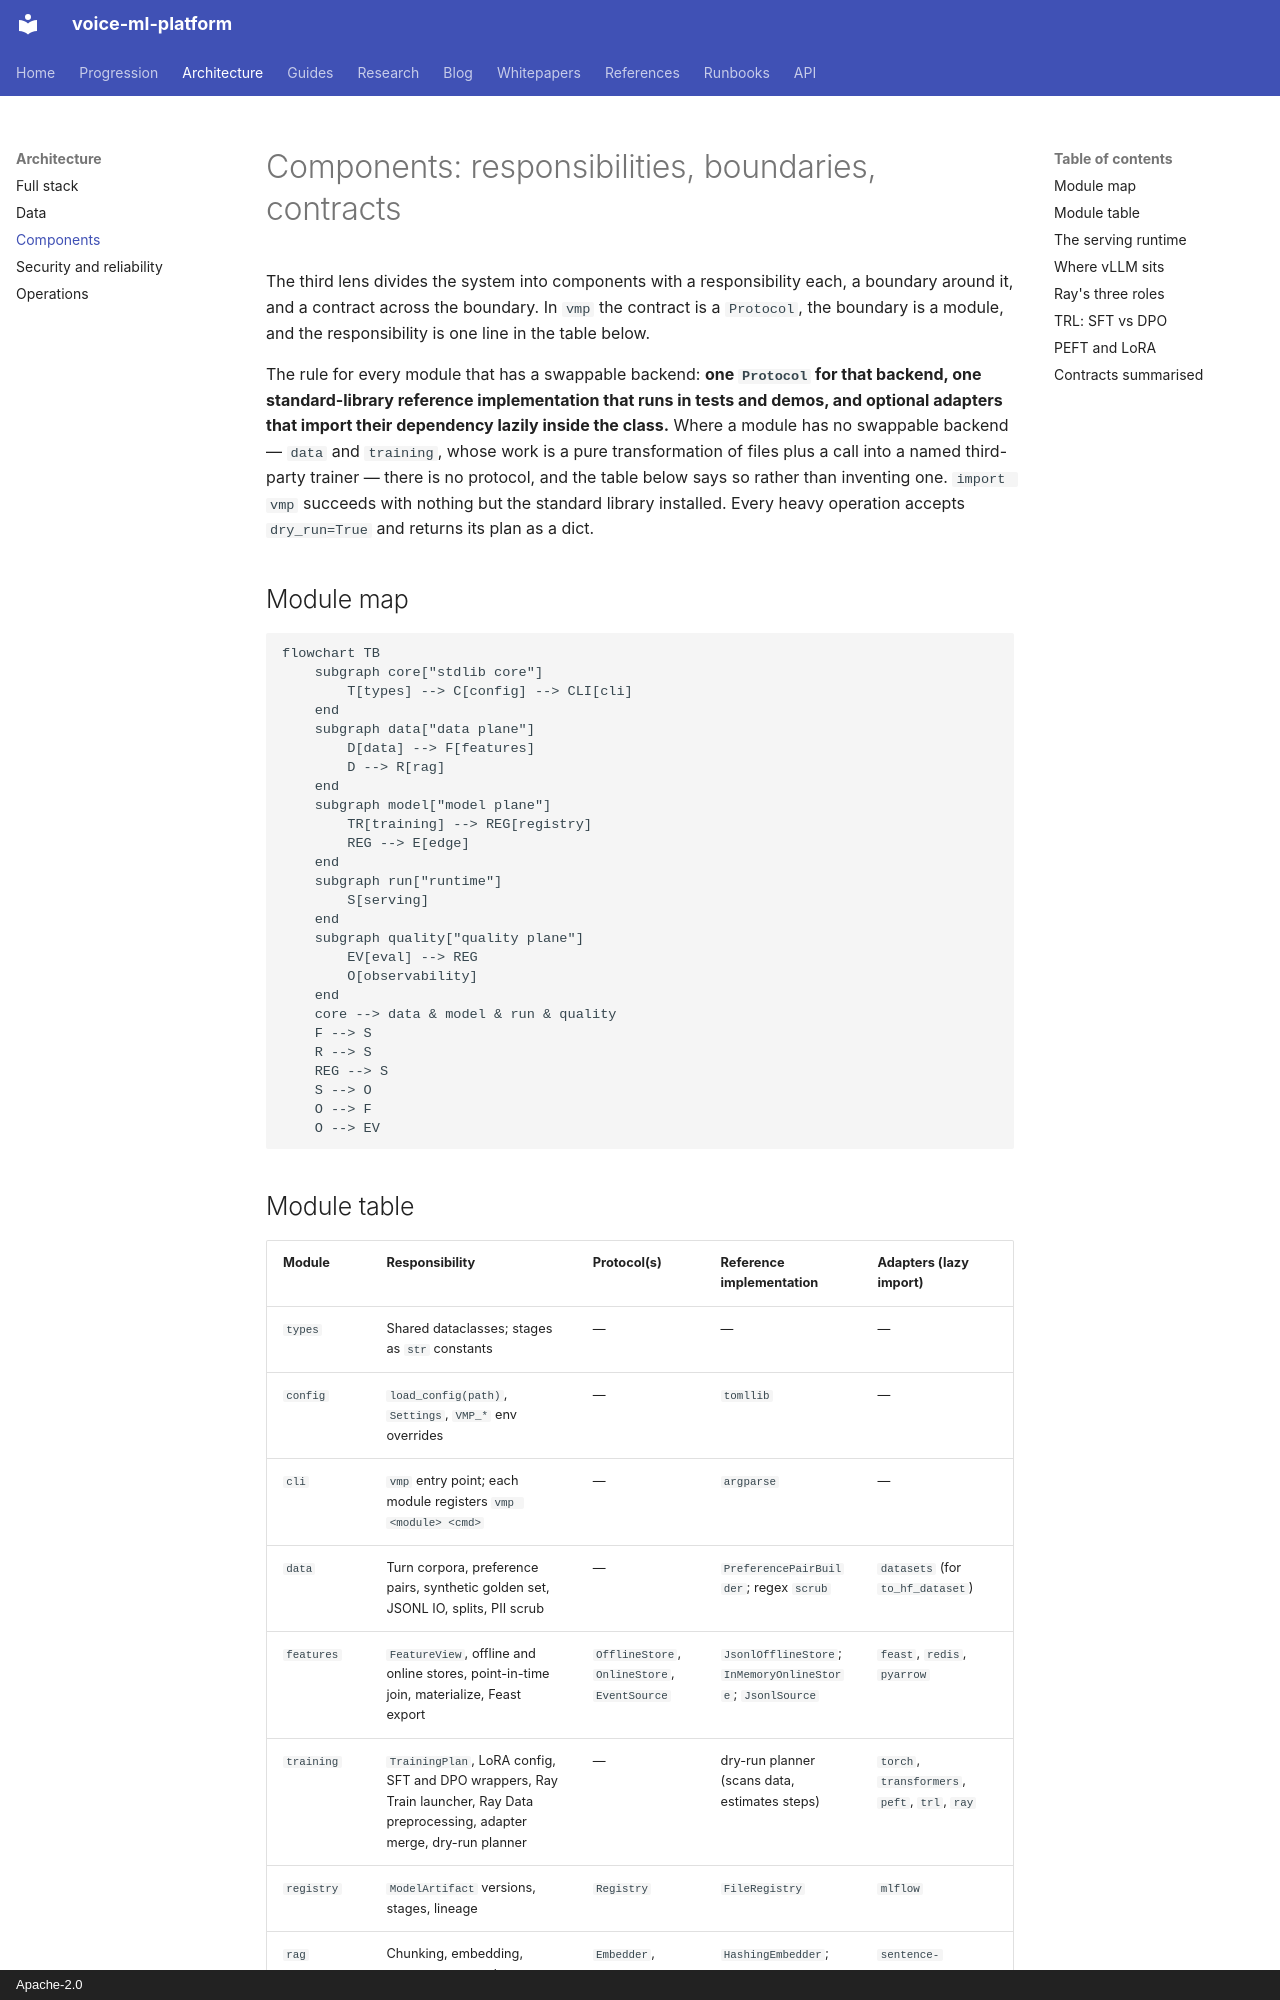

repository: hyperscaleailabs/voice-ml-platform · page: architecture/components/index.html · generator: mkdocs · copyright: Apache-2.0

# Components: responsibilities, boundaries, contracts

The third lens divides the system into components with a responsibility each, a
boundary around it, and a contract across the boundary. In `vmp` the contract is
a `Protocol`, the boundary is a module, and the responsibility is one line in
the table below.

The rule for every module that has a swappable backend: **one `Protocol` for
that backend, one standard-library reference implementation that runs in tests
and demos, and optional adapters that import their dependency lazily inside the
class.** Where a module has no swappable backend — `data` and `training`, whose
work is a pure transformation of files plus a call into a named third-party
trainer — there is no protocol, and the table below says so rather than
inventing one. `import vmp` succeeds with nothing but the standard library
installed. Every heavy operation accepts `dry_run=True` and returns its plan as
a dict.

## Module map

```mermaid
flowchart TB
    subgraph core["stdlib core"]
        T[types] --> C[config] --> CLI[cli]
    end
    subgraph data["data plane"]
        D[data] --> F[features]
        D --> R[rag]
    end
    subgraph model["model plane"]
        TR[training] --> REG[registry]
        REG --> E[edge]
    end
    subgraph run["runtime"]
        S[serving]
    end
    subgraph quality["quality plane"]
        EV[eval] --> REG
        O[observability]
    end
    core --> data & model & run & quality
    F --> S
    R --> S
    REG --> S
    S --> O
    O --> F
    O --> EV
```
